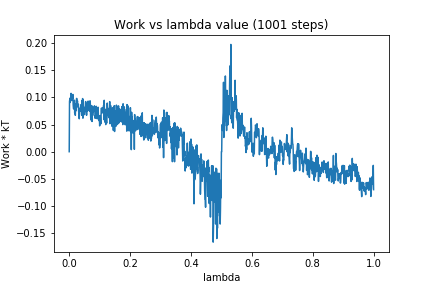

Source data for this figure (header and first rows):
0, 0.0
1, 0.0923
2, 0.09687
3, 0.09063
4, 0.09947
5, 0.09507
6, 0.1074
7, 0.098
8, 0.09408
9, 0.0981
10, 0.09878
11, 0.09783
12, 0.1054
13, 0.08617
14, 0.07956
15, 0.07867
16, 0.08203
17, 0.09476
18, 0.07136
19, 0.08836
20, 0.06708
21, 0.08343
22, 0.0751
23, 0.08873
24, 0.09802
25, 0.09786
26, 0.08807
27, 0.0936
28, 0.08437
29, 0.08205
30, 0.08743
31, 0.07358
32, 0.07471
33, 0.06058
34, 0.07953
35, 0.07771
36, 0.07421
37, 0.08117
38, 0.08408
39, 0.08677
40, 0.07834
41, 0.06729
42, 0.09386
43, 0.06742
44, 0.0978
45, 0.06172
46, 0.09499
47, 0.07357
48, 0.08216
49, 0.0709
50, 0.06829
51, 0.07392
52, 0.07803
53, 0.08032
54, 0.09226
55, 0.07409
56, 0.08877
57, 0.06704
58, 0.08583
59, 0.07534
60, 0.07529
... 940 more rows
